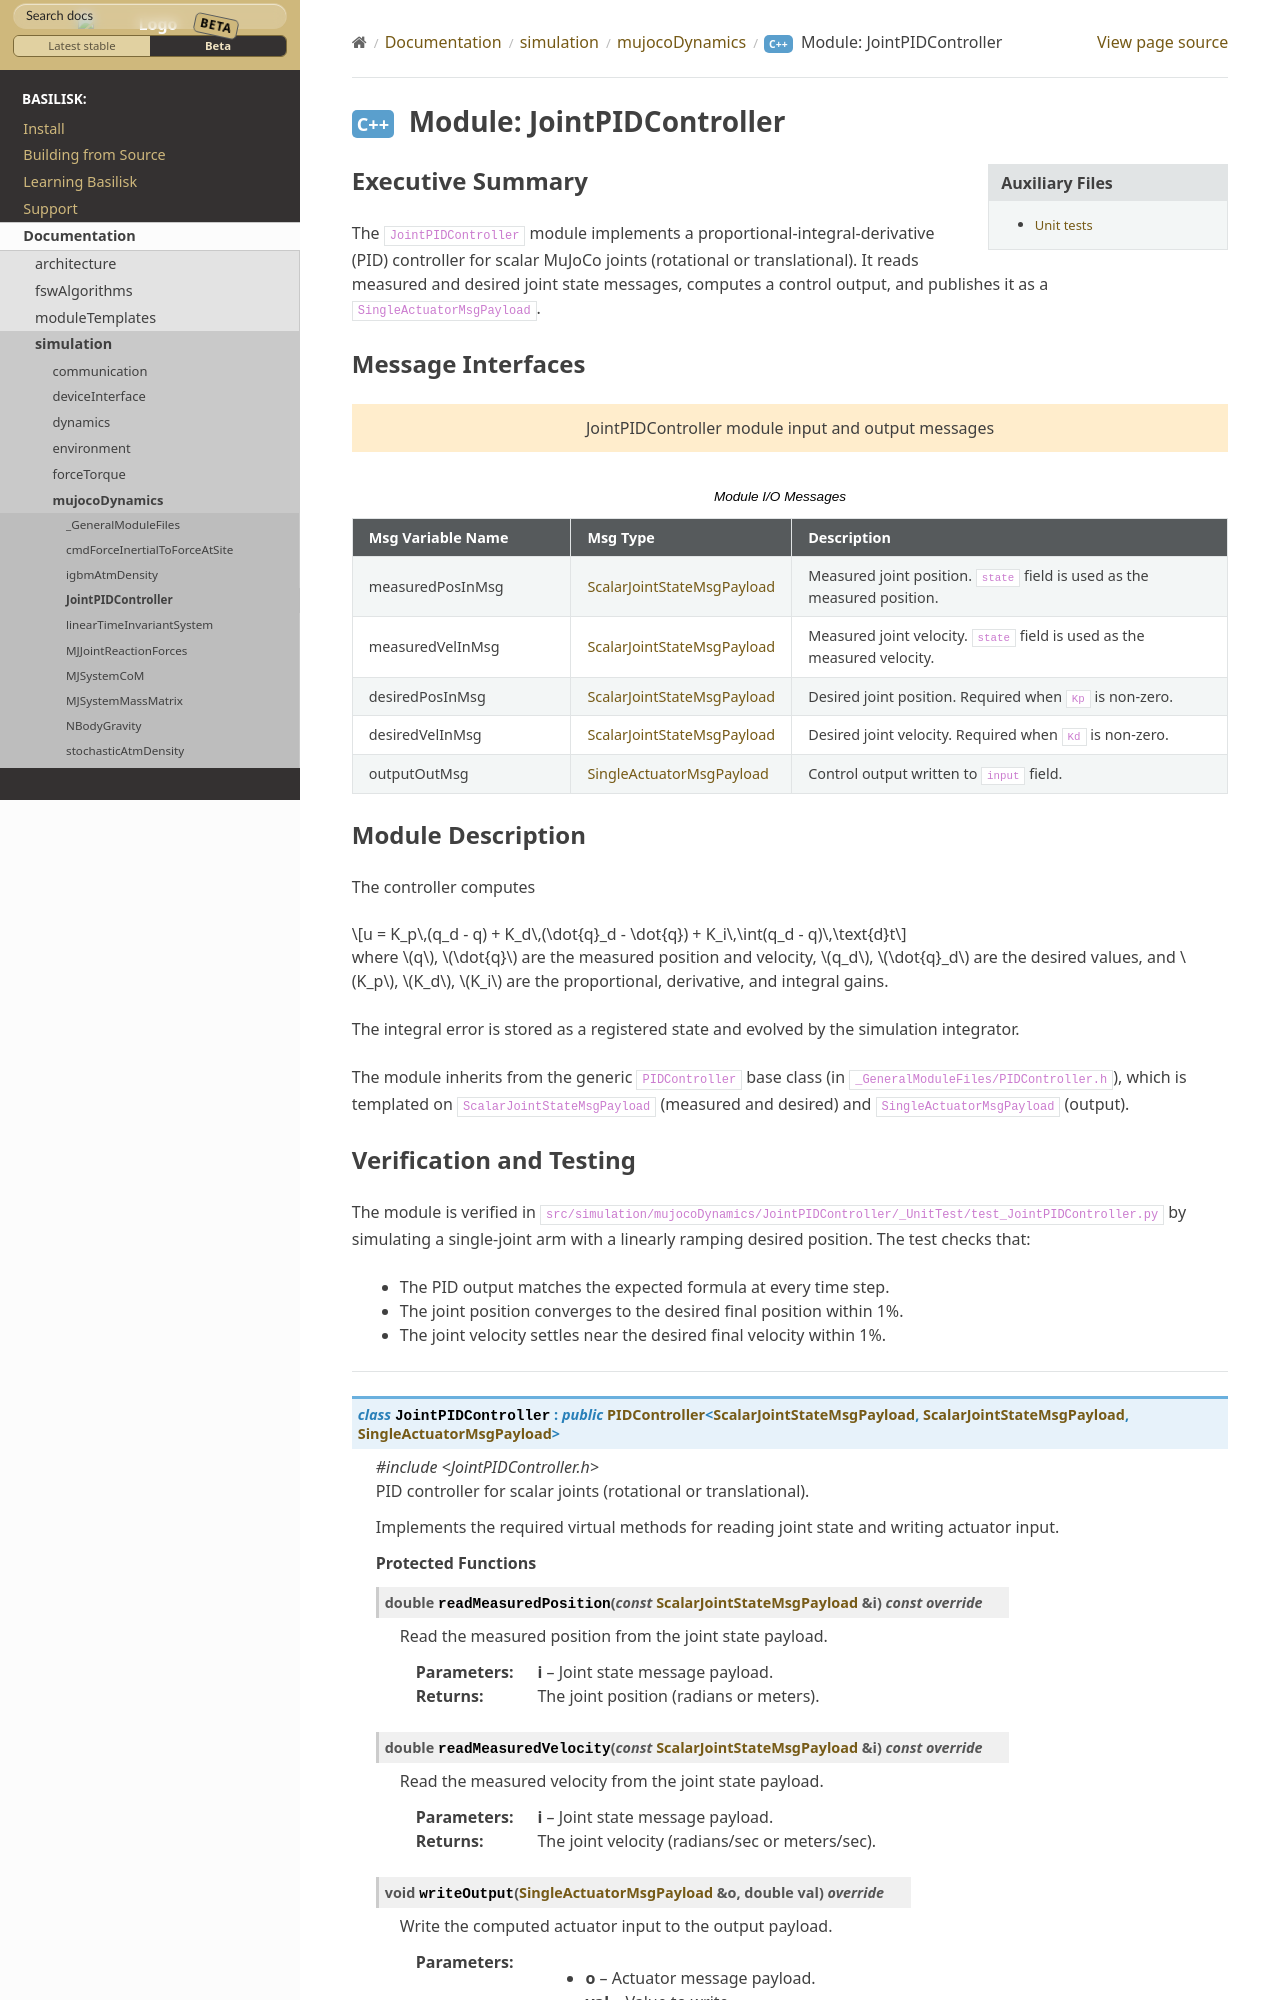

repository: AVSLab/basilisk · page: develop/Documentation/simulation/mujocoDynamics/JointPIDController/JointPIDController.html · generator: sphinx

Executive Summary
-----------------
The ``JointPIDController`` module implements a proportional-integral-derivative (PID) controller for scalar MuJoCo
joints (rotational or translational). It reads measured and desired joint state messages, computes a control output,
and publishes it as a ``SingleActuatorMsgPayload``.

Message Interfaces
------------------
.. bsk-module-io:: JointPIDController

   input measuredPosInMsg ScalarJointStateMsgPayload
      Measured joint position. ``state`` field is used as the measured position.

   input measuredVelInMsg ScalarJointStateMsgPayload
      Measured joint velocity. ``state`` field is used as the measured velocity.

   input desiredPosInMsg ScalarJointStateMsgPayload
      Desired joint position. Required when ``Kp`` is non-zero.

   input desiredVelInMsg ScalarJointStateMsgPayload
      Desired joint velocity. Required when ``Kd`` is non-zero.

   output outputOutMsg SingleActuatorMsgPayload
      Control output written to ``input`` field.

Module Description
------------------
The controller computes

.. math::

   u = K_p\,(q_d - q) + K_d\,(\dot{q}_d - \dot{q}) + K_i\,\int(q_d - q)\,\text{d}t

where :math:`q`, :math:`\dot{q}` are the measured position and velocity, :math:`q_d`, :math:`\dot{q}_d` are the
desired values, and :math:`K_p`, :math:`K_d`, :math:`K_i` are the proportional, derivative, and integral gains.

The integral error is stored as a registered state and evolved by the simulation integrator.

The module inherits from the generic ``PIDController`` base class (in ``_GeneralModuleFiles/PIDController.h``),
which is templated on ``ScalarJointStateMsgPayload`` (measured and desired) and ``SingleActuatorMsgPayload`` (output).
